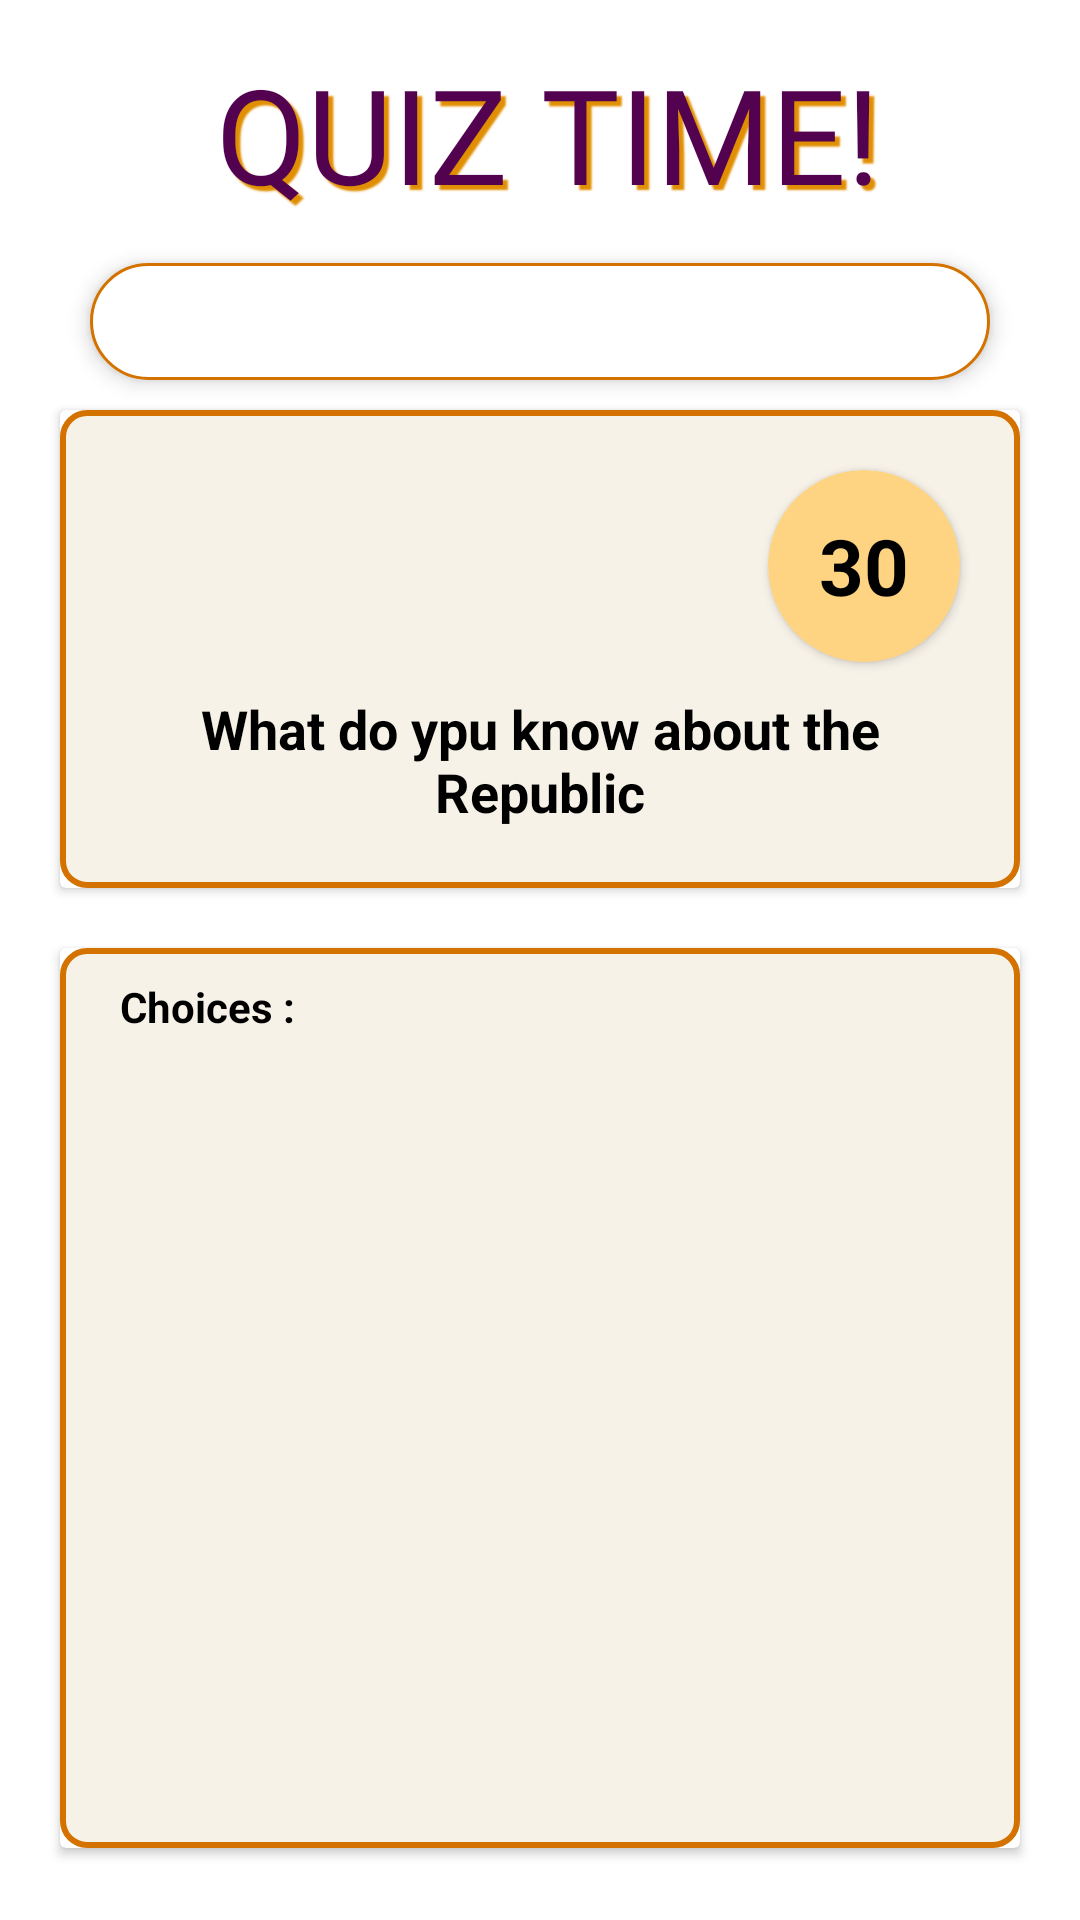

Android layout source for this screen:
<!-- AndroidManifest.xml: application theme Theme.BeFair -->
<!-- res/layout/fragment_fill_ups_with_choices.xml -->
<?xml version="1.0" encoding="utf-8"?>
<ScrollView xmlns:android="http://schemas.android.com/apk/res/android"
    xmlns:app="http://schemas.android.com/apk/res-auto"
    xmlns:tools="http://schemas.android.com/tools"
    android:layout_width="match_parent"
    android:layout_height="match_parent"
    android:fillViewport="true">

    <androidx.constraintlayout.widget.ConstraintLayout
        android:layout_width="match_parent"
        android:layout_height="wrap_content"
        android:background="@android:color/transparent">

        <ImageView
            android:id="@+id/quiz_back"
            android:layout_width="50dp"
            android:layout_height="50dp"
            android:src="@drawable/ic_back"
            android:rotation="-135"
            android:padding="5dp"
            android:visibility="gone"
            android:layout_marginStart="20dp"
            android:layout_marginTop="24dp"
            android:background="@drawable/icon_background"
            app:layout_constraintStart_toStartOf="parent"
            app:layout_constraintTop_toTopOf="parent"/>

        <TextView
            android:id="@+id/quiz_title"
            android:layout_width="wrap_content"
            android:layout_height="wrap_content"
            android:layout_marginStart="35dp"
            android:layout_marginTop="15dp"
            android:layout_marginEnd="30dp"
            android:elevation="4dp"
            android:fontFamily="@font/baloo_thambi"
            android:gravity="center"
            android:shadowColor="#e18f02"
            android:shadowDx="5"
            android:shadowDy="5"
            android:shadowRadius="1"
            android:text="QUIZ TIME!"
            android:textColor="@color/purple_200"
            android:textSize="44sp"
            app:layout_constraintEnd_toEndOf="parent"
            app:layout_constraintStart_toStartOf="parent"
            app:layout_constraintTop_toTopOf="parent" />

        <TextView
            android:id="@+id/quiz_lesson_name"
            android:layout_width="0dp"
            android:layout_height="wrap_content"
            android:layout_marginStart="30dp"
            android:layout_marginTop="14dp"
            android:layout_marginEnd="30dp"
            android:elevation="4dp"
            android:gravity="center"
            tools:text="Lesson Name"
            android:padding="6dp"
            android:background="@drawable/bg_quiz_lesson_name"
            android:textColor="@color/purple_200"
            android:textSize="20sp"
            android:textStyle="bold"
            app:layout_constraintEnd_toEndOf="parent"
            app:layout_constraintStart_toStartOf="parent"
            app:layout_constraintTop_toBottomOf="@id/quiz_title" />

        <androidx.cardview.widget.CardView
            android:id="@+id/quiz_ques_card"
            android:layout_width="match_parent"
            android:layout_height="wrap_content"
            android:layout_marginStart="20dp"
            android:layout_marginEnd="20dp"
            android:layout_marginTop="10dp"
            app:layout_constraintEnd_toEndOf="parent"
            app:layout_constraintStart_toStartOf="parent"
            app:layout_constraintTop_toBottomOf="@id/quiz_lesson_name">

            <androidx.constraintlayout.widget.ConstraintLayout
                android:layout_width="match_parent"
                android:layout_height="match_parent"
                android:background="@drawable/bg_quiz_fill_up">

                <androidx.cardview.widget.CardView
                    android:id="@+id/quiz_timer_card_view"
                    android:layout_width="64dp"
                    android:layout_height="64dp"
                    android:layout_marginTop="20dp"
                    android:layout_marginEnd="20dp"
                    android:backgroundTint="@color/purple_200_topic"
                    android:elevation="10dp"
                    app:cardCornerRadius="100dp"
                    app:layout_constraintEnd_toEndOf="parent"
                    app:layout_constraintTop_toTopOf="parent">

                    <TextView
                        android:id="@+id/quiz_timer"
                        android:layout_width="wrap_content"
                        android:layout_height="wrap_content"
                        android:layout_gravity="center"
                        android:maxLines="1"
                        android:text="30"
                        android:textColor="@color/black"
                        android:textSize="26sp"
                        android:textStyle="bold" />

                </androidx.cardview.widget.CardView>

                <TextView
                    android:id="@+id/quiz_question"
                    android:layout_width="match_parent"
                    android:layout_height="wrap_content"
                    android:layout_marginStart="20dp"
                    android:layout_marginTop="10dp"
                    android:layout_marginEnd="20dp"
                    android:layout_marginBottom="20dp"
                    android:gravity="center"
                    android:text="@string/quiz_question"
                    android:textColor="@color/black"
                    android:textSize="18sp"
                    android:textStyle="bold"
                    app:layout_constraintEnd_toEndOf="parent"
                    app:layout_constraintStart_toStartOf="parent"
                    app:layout_constraintBottom_toBottomOf="parent"
                    app:layout_constraintTop_toBottomOf="@id/quiz_timer_card_view" />

            </androidx.constraintlayout.widget.ConstraintLayout>

        </androidx.cardview.widget.CardView>

        <TextView
            android:id="@+id/next_selection"
            android:layout_width="wrap_content"
            android:layout_height="wrap_content"
            android:text="Next Choice to be selected : 1"
            android:textStyle="bold"
            android:layout_marginTop="6dp"
            android:visibility="gone"
            android:layout_marginBottom="6dp"
            app:layout_constraintStart_toStartOf="@id/quiz_ques_card"
            app:layout_constraintTop_toBottomOf="@id/quiz_ques_card"
            app:layout_constraintBottom_toTopOf="@id/quiz_choices_card"
            app:layout_constraintEnd_toEndOf="@id/quiz_ques_card"/>


        <androidx.cardview.widget.CardView
            android:id="@+id/quiz_choices_card"
            android:layout_width="0dp"
            android:layout_height="300dp"
            android:layout_marginTop="20dp"
            app:layout_constraintStart_toStartOf="@id/quiz_ques_card"
            app:layout_constraintEnd_toEndOf="@id/quiz_ques_card"
            app:layout_constraintTop_toBottomOf="@id/quiz_ques_card">

            <androidx.constraintlayout.widget.ConstraintLayout
                android:layout_width="match_parent"
                android:layout_height="match_parent"
                android:background="@drawable/bg_quiz_fill_up">

                <TextView
                    android:id="@+id/quiz_choices_txt"
                    android:layout_width="wrap_content"
                    android:layout_height="wrap_content"
                    android:text="Choices : "
                    android:textStyle="bold"
                    android:textColor="@color/black"
                    android:layout_marginStart="20dp"
                    android:layout_marginTop="10dp"
                    app:layout_constraintStart_toStartOf="parent"
                    app:layout_constraintTop_toTopOf="parent"/>

                <GridView
                    android:id="@+id/choices_gv"
                    android:layout_width="match_parent"
                    android:layout_height="0dp"
                    android:layout_marginTop="10dp"
                    android:numColumns="auto_fit"
                    android:horizontalSpacing="5dp"
                    android:verticalSpacing="10dp"
                    tools:listitem="@layout/item_choice"
                    android:layout_marginStart="20dp"
                    android:layout_marginEnd="20dp"
                    android:layout_marginBottom="20dp"
                    app:layout_constraintStart_toStartOf="parent"
                    app:layout_constraintEnd_toEndOf="parent"
                    app:layout_constraintTop_toBottomOf="@id/quiz_choices_txt"
                    app:layout_constraintBottom_toBottomOf="parent"/>

            </androidx.constraintlayout.widget.ConstraintLayout>

        </androidx.cardview.widget.CardView>

        <ImageView
            android:id="@+id/next_questions"
            android:layout_width="50dp"
            android:layout_height="50dp"
            android:src="@drawable/ic_back"
            android:rotation="40"
            android:padding="5dp"
            android:layout_marginEnd="20dp"
            android:layout_marginTop="20dp"
            android:visibility="gone"
            android:layout_marginBottom="20dp"
            android:background="@drawable/icon_background"
            app:layout_constraintEnd_toEndOf="parent"
            app:layout_constraintTop_toBottomOf="@id/quiz_choices_card"
            app:layout_constraintBottom_toBottomOf="parent"/>

    </androidx.constraintlayout.widget.ConstraintLayout>
</ScrollView>
<!-- res/layout/item_choice.xml (included above) -->
<?xml version="1.0" encoding="utf-8"?>
<androidx.constraintlayout.widget.ConstraintLayout xmlns:android="http://schemas.android.com/apk/res/android"
    android:layout_width="wrap_content"
    android:layout_height="wrap_content"
    xmlns:app="http://schemas.android.com/apk/res-auto">

    <TextView
        android:id="@+id/btn_choice"
        android:layout_width="120dp"
        android:layout_height="wrap_content"
        android:textColor="@color/black"
        android:textAlignment="center"
        android:textSize="16sp"
        android:textStyle="bold"
        android:padding="8dp"
        android:text="Choice1"
        android:background="@drawable/choice_unselected"
        app:layout_constraintStart_toStartOf="parent"
        app:layout_constraintTop_toTopOf="parent"/>

    <TextView
        android:id="@+id/selection"
        android:layout_width="wrap_content"
        android:layout_height="wrap_content"
        android:text="1"
        android:textColor="@color/black"
        android:visibility="gone"
        android:layout_marginStart="5dp"
        android:layout_marginTop="5dp"
        android:textStyle="bold"
        android:textSize="14sp"
        app:layout_constraintStart_toStartOf="@id/btn_choice"
        app:layout_constraintTop_toTopOf="@id/btn_choice"/>

</androidx.constraintlayout.widget.ConstraintLayout>
<!-- resources referenced by this layout -->
<resources>
  <color name="black">#FF000000</color>
  <color name="purple_200">#530250</color>
  <color name="purple_200_topic">#FED381</color>
  <!-- drawable bg_quiz_fill_up (drawable) -->
  <?xml version="1.0" encoding="utf-8"?>
  <shape xmlns:android="http://schemas.android.com/apk/res/android"
      android:shape="rectangle">
      <solid
          android:color="#F7F2E8"/>
      <corners
          android:radius="8dp"/>
      <stroke
          android:color="#D47200"
          android:width="2dp"/>
  </shape>
  <!-- drawable bg_quiz_lesson_name (drawable) -->
  <?xml version="1.0" encoding="utf-8"?>
  <shape xmlns:android="http://schemas.android.com/apk/res/android"
      android:shape="rectangle">
      <solid
          android:color="#FFFFFF"/>
      <corners
          android:radius="20dp"/>
      <stroke
          android:color="#D47200"
          android:width="1dp"/>
  </shape>
  <!-- drawable choice_unselected (drawable) -->
  <?xml version="1.0" encoding="utf-8"?>
  <shape xmlns:android="http://schemas.android.com/apk/res/android"
      android:shape="rectangle">
      <solid
          android:color="@color/white"/>
      <corners
          android:radius="8dp"/>
      <stroke
          android:color="#D47200"
          android:width="1.5dp"/>
  </shape>
  <string name="quiz_question">What do ypu know about the Republic</string>
  <style name="Theme.BeFair" parent="Theme.MaterialComponents.DayNight.NoActionBar">
          
          <item name="colorPrimary">@color/purple_200</item>
          <item name="colorPrimaryVariant">@color/purple_700</item>
          <item name="colorOnPrimary">@color/white</item>
          
          <item name="colorSecondary">@color/teal_200</item>
          <item name="colorSecondaryVariant">@color/teal_700</item>
          <item name="colorOnSecondary">@color/black</item>
          
          <item name="android:statusBarColor">@color/purple_200</item>
          
      </style>
  <color name="white">#FFFFFFFF</color>
  <color name="purple_700">#FF3700B3</color>
  <color name="teal_200">#FF03DAC5</color>
  <color name="teal_700">#FF018786</color>
</resources>
